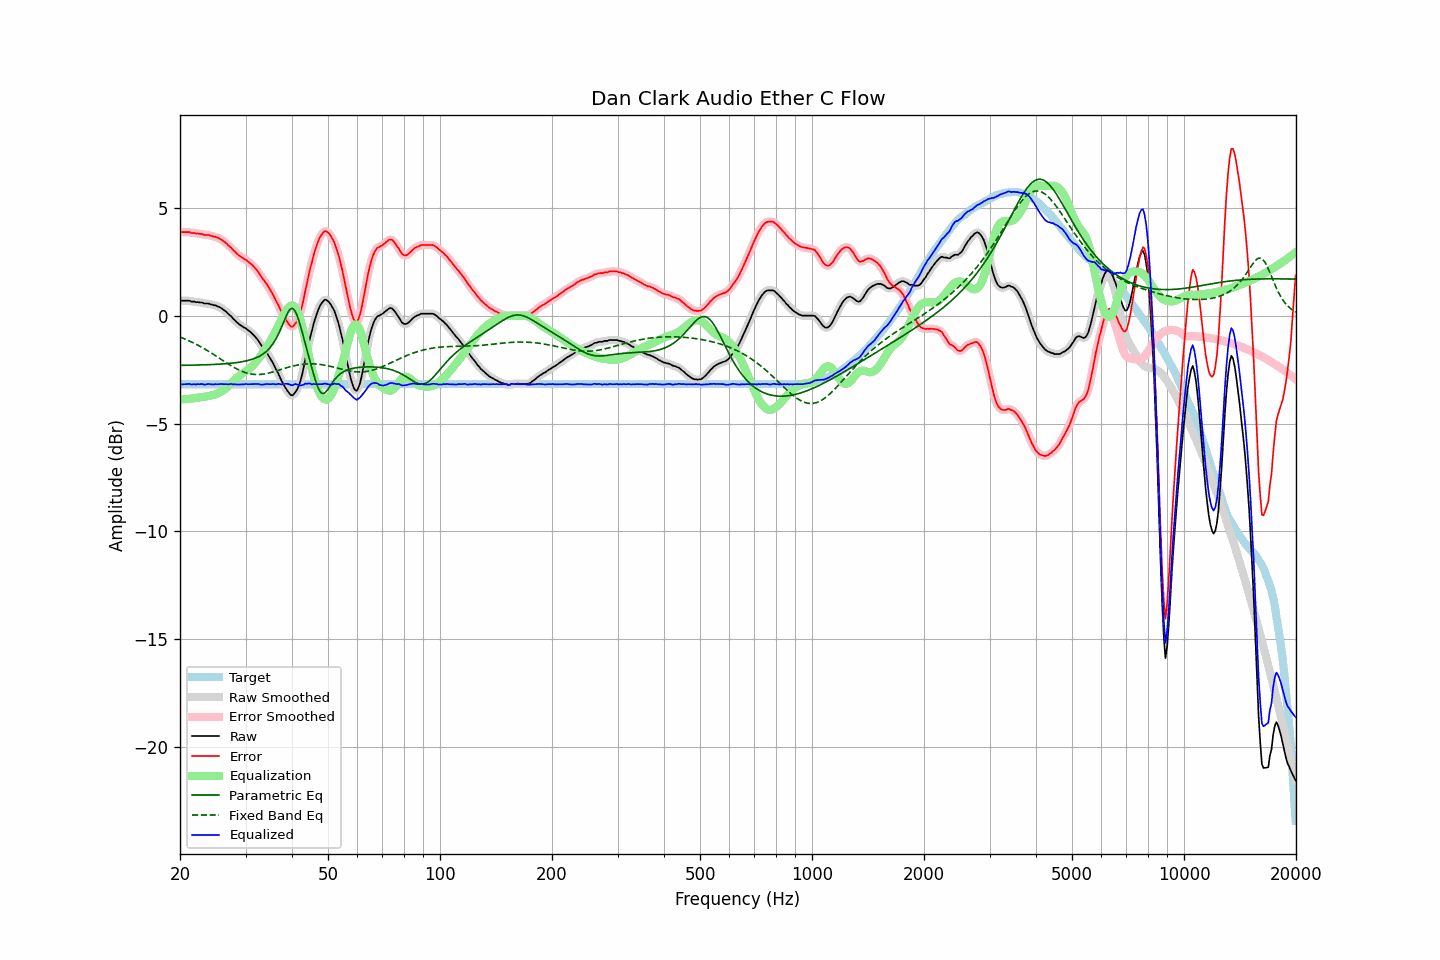

Values plotted in this chart, from the file beside it:
frequency, raw, error, smoothed, error_smoothed, equalization, parametric_eq, fixed_band_eq, equalized_raw, equalized_smoothed, target
20.00, 0.71, 3.89, 0.71, 3.88, -3.88, -2.31, -0.99, -3.17, -3.18, -3.18
20.20, 0.69, 3.87, 0.70, 3.88, -3.88, -2.30, -1.02, -3.19, -3.18, -3.18
20.40, 0.69, 3.87, 0.69, 3.87, -3.88, -2.30, -1.05, -3.19, -3.18, -3.18
20.61, 0.69, 3.87, 0.69, 3.87, -3.87, -2.30, -1.08, -3.18, -3.18, -3.18
20.81, 0.69, 3.87, 0.69, 3.87, -3.86, -2.30, -1.11, -3.17, -3.17, -3.18
21.02, 0.69, 3.87, 0.69, 3.87, -3.86, -2.30, -1.15, -3.17, -3.17, -3.18
21.23, 0.69, 3.87, 0.68, 3.86, -3.85, -2.30, -1.18, -3.16, -3.17, -3.18
21.44, 0.65, 3.83, 0.67, 3.84, -3.84, -2.30, -1.22, -3.19, -3.18, -3.18
21.66, 0.65, 3.83, 0.65, 3.83, -3.83, -2.29, -1.25, -3.18, -3.19, -3.18
21.87, 0.65, 3.83, 0.64, 3.82, -3.82, -2.29, -1.29, -3.17, -3.19, -3.18
22.09, 0.62, 3.80, 0.63, 3.81, -3.81, -2.29, -1.33, -3.19, -3.18, -3.18
22.31, 0.63, 3.81, 0.62, 3.80, -3.80, -2.29, -1.36, -3.17, -3.18, -3.18
22.54, 0.61, 3.79, 0.62, 3.80, -3.79, -2.29, -1.40, -3.18, -3.17, -3.18
22.76, 0.61, 3.79, 0.61, 3.79, -3.78, -2.28, -1.45, -3.17, -3.17, -3.18
22.99, 0.60, 3.78, 0.59, 3.77, -3.77, -2.28, -1.49, -3.17, -3.18, -3.18
23.22, 0.56, 3.74, 0.57, 3.75, -3.76, -2.28, -1.53, -3.20, -3.19, -3.18
23.45, 0.56, 3.74, 0.56, 3.74, -3.75, -2.28, -1.57, -3.19, -3.18, -3.18
23.69, 0.56, 3.74, 0.56, 3.73, -3.73, -2.27, -1.62, -3.17, -3.18, -3.18
23.92, 0.56, 3.74, 0.55, 3.73, -3.72, -2.27, -1.66, -3.16, -3.17, -3.18
24.16, 0.52, 3.70, 0.53, 3.71, -3.71, -2.27, -1.71, -3.19, -3.18, -3.18
24.40, 0.51, 3.69, 0.51, 3.69, -3.69, -2.27, -1.76, -3.18, -3.18, -3.18
24.65, 0.48, 3.66, 0.49, 3.67, -3.67, -2.26, -1.80, -3.19, -3.18, -3.18
24.89, 0.48, 3.66, 0.47, 3.65, -3.65, -2.26, -1.85, -3.17, -3.18, -3.18
25.14, 0.44, 3.62, 0.44, 3.62, -3.62, -2.25, -1.90, -3.18, -3.18, -3.18
25.39, 0.41, 3.59, 0.41, 3.59, -3.59, -2.25, -1.95, -3.18, -3.17, -3.18
25.65, 0.38, 3.56, 0.37, 3.55, -3.55, -2.25, -2.00, -3.17, -3.17, -3.18
25.91, 0.33, 3.51, 0.33, 3.51, -3.50, -2.24, -2.05, -3.17, -3.17, -3.18
26.16, 0.28, 3.46, 0.28, 3.46, -3.45, -2.24, -2.09, -3.18, -3.17, -3.18
26.43, 0.22, 3.40, 0.22, 3.40, -3.40, -2.23, -2.14, -3.18, -3.18, -3.18
26.69, 0.16, 3.34, 0.15, 3.33, -3.34, -2.22, -2.19, -3.18, -3.18, -3.18
26.96, 0.08, 3.26, 0.09, 3.27, -3.27, -2.22, -2.24, -3.19, -3.18, -3.18
27.23, 0.02, 3.20, 0.02, 3.20, -3.20, -2.21, -2.28, -3.18, -3.18, -3.18
27.50, -0.04, 3.14, -0.05, 3.13, -3.12, -2.20, -2.33, -3.16, -3.18, -3.18
27.77, -0.14, 3.04, -0.13, 3.05, -3.05, -2.20, -2.37, -3.19, -3.17, -3.18
28.05, -0.20, 2.98, -0.21, 2.97, -2.98, -2.19, -2.42, -3.18, -3.18, -3.18
28.33, -0.28, 2.90, -0.28, 2.90, -2.91, -2.18, -2.46, -3.19, -3.19, -3.18
28.62, -0.35, 2.83, -0.35, 2.83, -2.84, -2.17, -2.49, -3.19, -3.19, -3.18
28.90, -0.41, 2.77, -0.41, 2.77, -2.78, -2.16, -2.53, -3.19, -3.19, -3.18
29.19, -0.46, 2.72, -0.46, 2.72, -2.73, -2.14, -2.56, -3.19, -3.19, -3.18
29.48, -0.51, 2.67, -0.51, 2.67, -2.67, -2.13, -2.59, -3.18, -3.18, -3.18
29.78, -0.56, 2.62, -0.55, 2.62, -2.62, -2.12, -2.62, -3.18, -3.18, -3.18
30.08, -0.59, 2.59, -0.60, 2.58, -2.57, -2.10, -2.65, -3.16, -3.17, -3.18
30.38, -0.66, 2.52, -0.65, 2.53, -2.52, -2.08, -2.67, -3.18, -3.17, -3.18
30.68, -0.71, 2.47, -0.71, 2.47, -2.47, -2.06, -2.69, -3.18, -3.17, -3.18
30.99, -0.77, 2.41, -0.77, 2.41, -2.41, -2.04, -2.70, -3.17, -3.18, -3.18
31.30, -0.84, 2.34, -0.84, 2.34, -2.34, -2.02, -2.71, -3.17, -3.18, -3.18
31.61, -0.92, 2.26, -0.92, 2.26, -2.26, -1.99, -2.72, -3.18, -3.17, -3.18
31.93, -1.00, 2.18, -1.00, 2.18, -2.17, -1.96, -2.73, -3.17, -3.17, -3.18
32.24, -1.08, 2.10, -1.09, 2.09, -2.08, -1.93, -2.73, -3.16, -3.17, -3.18
32.57, -1.19, 1.99, -1.19, 1.99, -1.98, -1.90, -2.73, -3.17, -3.18, -3.18
32.89, -1.31, 1.87, -1.30, 1.87, -1.88, -1.86, -2.73, -3.19, -3.19, -3.18
33.22, -1.42, 1.76, -1.42, 1.76, -1.78, -1.81, -2.72, -3.20, -3.20, -3.18
33.55, -1.52, 1.66, -1.52, 1.66, -1.67, -1.76, -2.71, -3.19, -3.19, -3.18
33.89, -1.62, 1.56, -1.62, 1.56, -1.56, -1.70, -2.70, -3.18, -3.18, -3.18
34.23, -1.72, 1.46, -1.73, 1.45, -1.45, -1.64, -2.68, -3.16, -3.17, -3.18
34.57, -1.85, 1.33, -1.85, 1.33, -1.33, -1.57, -2.66, -3.18, -3.17, -3.18
34.92, -1.97, 1.21, -1.97, 1.21, -1.21, -1.49, -2.65, -3.17, -3.17, -3.18
35.27, -2.10, 1.08, -2.10, 1.08, -1.08, -1.39, -2.63, -3.18, -3.17, -3.18
35.62, -2.22, 0.96, -2.23, 0.95, -0.94, -1.29, -2.61, -3.16, -3.18, -3.18
35.97, -2.38, 0.80, -2.37, 0.80, -0.80, -1.17, -2.58, -3.18, -3.17, -3.18
... 635 more rows
